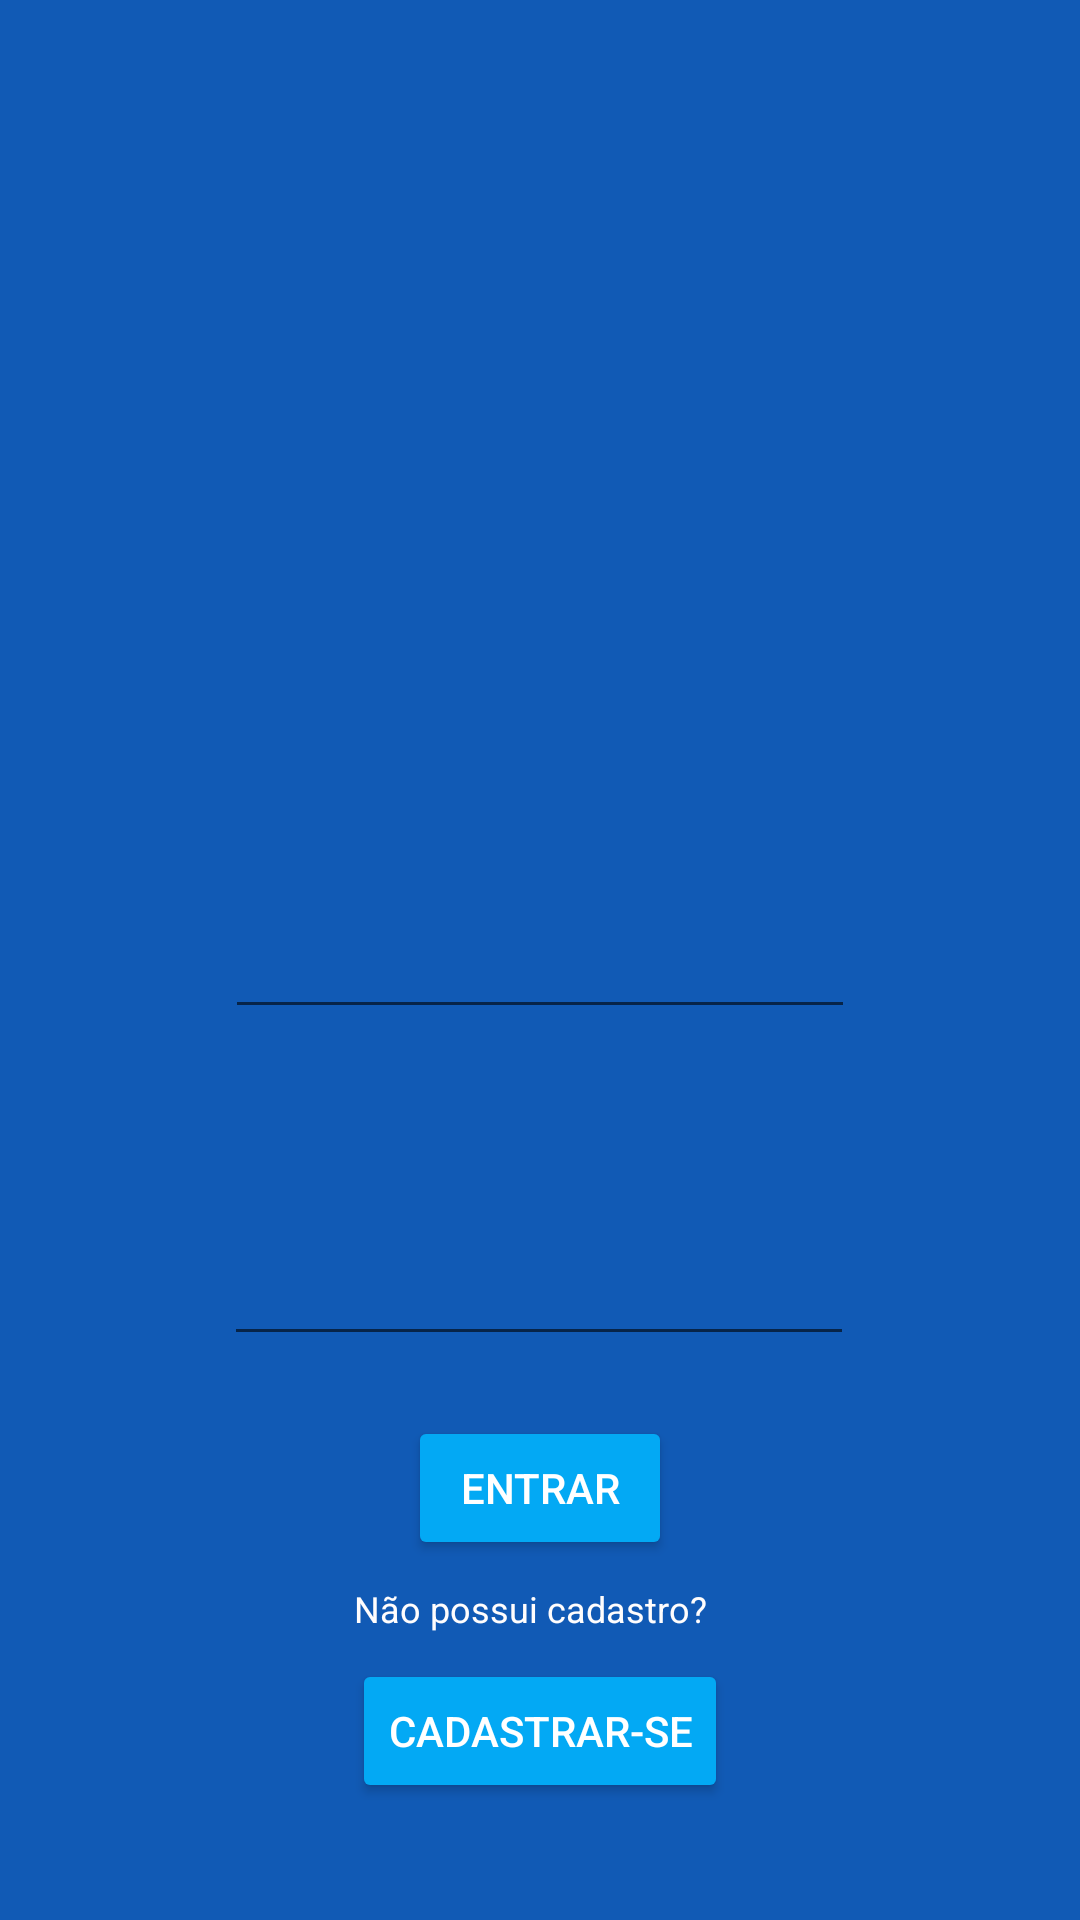

Layout XML and referenced resources for this Android screen:
<!-- AndroidManifest.xml: application theme Theme.Loginv1 -->
<!-- res/layout/activity_main.xml -->
<?xml version="1.0" encoding="utf-8"?>
<androidx.constraintlayout.widget.ConstraintLayout xmlns:android="http://schemas.android.com/apk/res/android"
    xmlns:app="http://schemas.android.com/apk/res-auto"
    xmlns:tools="http://schemas.android.com/tools"
    android:layout_width="match_parent"
    android:layout_height="match_parent"
    android:background="#115AB5"
    android:backgroundTint="#115AB5"
    tools:context=".MainActivity">

    <EditText
        android:id="@+id/edt_Email"
        android:layout_width="wrap_content"
        android:layout_height="wrap_content"
        android:layout_marginStart="101dp"
        android:layout_marginTop="295dp"
        android:layout_marginEnd="101dp"
        android:ems="10"
        android:inputType="textEmailAddress"
        android:minHeight="48dp"
        android:textColor="#F8F8F8"
        android:textColorHighlight="#F8F8F8"
        android:textColorHint="#FBFBFB"
        android:textColorLink="#FFFFFF"
        app:layout_constraintEnd_toEndOf="parent"
        app:layout_constraintStart_toStartOf="parent"
        app:layout_constraintTop_toTopOf="parent"
        tools:ignore="SpeakableTextPresentCheck" />

    <EditText
        android:id="@+id/edt_Senha"
        android:layout_width="wrap_content"
        android:layout_height="wrap_content"
        android:layout_marginStart="100dp"
        android:layout_marginTop="61dp"
        android:layout_marginEnd="101dp"
        android:ems="10"
        android:inputType="textPassword"
        android:minHeight="48dp"
        android:textColor="#FFFFFF"
        android:textColorHighlight="#FFFFFF"
        android:textColorHint="#FFFFFF"
        android:textColorLink="#FFFFFF"
        app:layout_constraintEnd_toEndOf="parent"
        app:layout_constraintStart_toStartOf="parent"
        app:layout_constraintTop_toBottomOf="@+id/edt_Email"
        tools:ignore="SpeakableTextPresentCheck" />

    <TextView
        android:id="@+id/textView"
        android:layout_width="wrap_content"
        android:layout_height="wrap_content"
        android:layout_marginStart="100dp"
        android:layout_marginTop="276dp"
        android:layout_marginEnd="268dp"
        android:text="Email"
        android:textAllCaps="true"
        android:textColor="#FFFFFF"
        app:layout_constraintEnd_toEndOf="parent"
        app:layout_constraintStart_toStartOf="parent"
        app:layout_constraintTop_toTopOf="parent" />

    <TextView
        android:id="@+id/textView2"
        android:layout_width="wrap_content"
        android:layout_height="wrap_content"
        android:layout_marginStart="100dp"
        android:layout_marginTop="40dp"
        android:layout_marginEnd="268dp"
        android:text="Senha"
        android:textAllCaps="true"
        android:textColor="#FFFFFF"
        app:layout_constraintEnd_toEndOf="parent"
        app:layout_constraintStart_toStartOf="parent"
        app:layout_constraintTop_toBottomOf="@+id/edt_Email" />

    <Button
        android:id="@+id/btn_Entrar"
        android:layout_width="wrap_content"
        android:layout_height="wrap_content"
        android:layout_marginStart="159dp"
        android:layout_marginTop="20dp"
        android:layout_marginEnd="159dp"
        android:backgroundTint="#03A9F4"
        android:text="Entrar"
        android:textColor="#FFFFFF"
        app:layout_constraintEnd_toEndOf="parent"
        app:layout_constraintStart_toStartOf="parent"
        app:layout_constraintTop_toBottomOf="@+id/edt_Senha" />

    <TextView
        android:id="@+id/txv_Cadastrar"
        android:layout_width="125dp"
        android:layout_height="17dp"
        android:layout_marginStart="100dp"
        android:layout_marginTop="8dp"
        android:layout_marginEnd="99dp"
        android:minHeight="48dp"
        android:text="Não possui cadastro?"
        android:textColor="#FFFDFD"
        android:textSize="12sp"
        app:layout_constraintEnd_toEndOf="parent"
        app:layout_constraintStart_toStartOf="parent"
        app:layout_constraintTop_toBottomOf="@+id/btn_Entrar"
        tools:ignore="OnClick" />

    <Button
        android:id="@+id/btn_CadastrarSe"
        android:layout_width="wrap_content"
        android:layout_height="wrap_content"
        android:layout_marginStart="159dp"
        android:layout_marginTop="8dp"
        android:layout_marginEnd="159dp"
        android:backgroundTint="#03A9F4"
        android:onClick="Cadastrar"
        android:text="Cadastrar-se"
        android:textColor="#FFFFFF"
        app:layout_constraintEnd_toEndOf="parent"
        app:layout_constraintStart_toStartOf="parent"
        app:layout_constraintTop_toBottomOf="@+id/txv_Cadastrar" />
</androidx.constraintlayout.widget.ConstraintLayout>
<!-- resources referenced by this layout -->
<resources>
  <style name="Theme.Loginv1" parent="Theme.MaterialComponents.DayNight.NoActionBar">
          
          <item name="colorPrimary">@color/purple_500</item>
          <item name="colorPrimaryVariant">@color/purple_700</item>
          <item name="colorOnPrimary">@color/white</item>
          
          <item name="colorSecondary">@color/teal_200</item>
          <item name="colorSecondaryVariant">@color/teal_700</item>
          <item name="colorOnSecondary">@color/black</item>
          
          <item name="android:statusBarColor" tools:targetApi="l">?attr/colorPrimaryVariant</item>
          
      </style>
  <!-- not gathered from this repository: default colours our renderer supplied (Android Studio template values) -->
  <color name="purple_500">#FF6200EE</color>
  <color name="purple_700">#FF3700B3</color>
  <color name="teal_200">#FF03DAC5</color>
  <color name="teal_700">#FF018786</color>
  <color name="black">#FF000000</color>
  <color name="white">#FFFFFFFF</color>
</resources>
